Photos from the image-classification dataset "roi_dataset" in the GitHub repository AbdulrahmanQht/brain-tumor-detection-pipeline. Its 4 classes are: glioma, meningioma, no tumor, pituitary tumor.

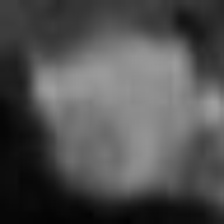
Label: pituitary tumor

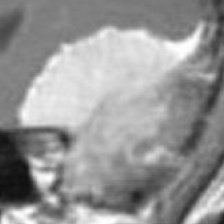
Label: meningioma

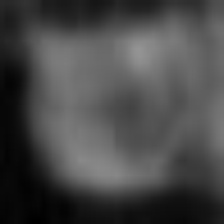
Label: pituitary tumor

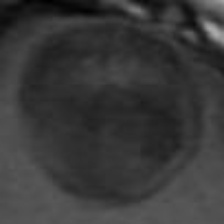
Label: glioma

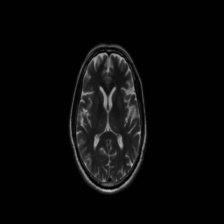
Label: no tumor

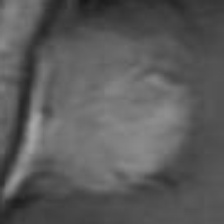
Label: meningioma
